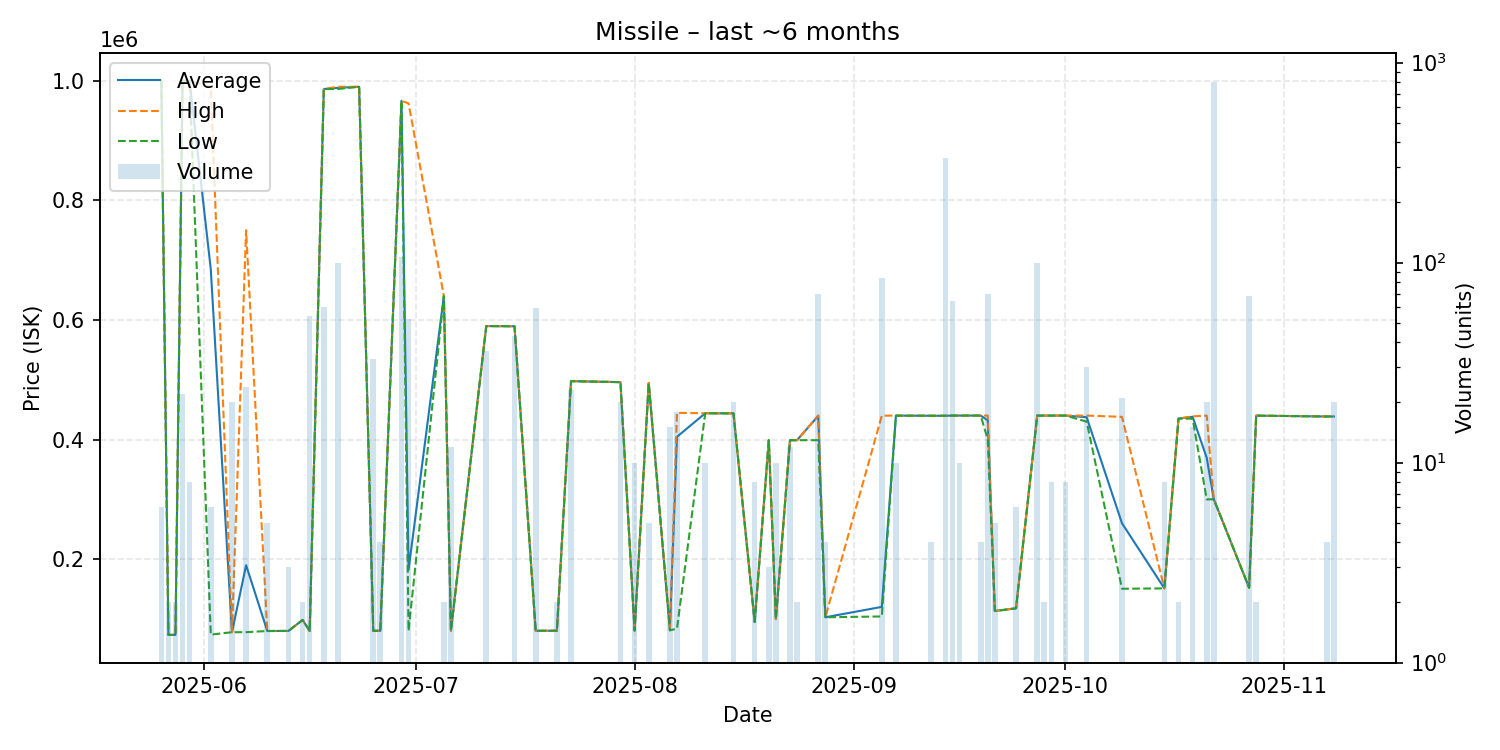

Values plotted in this chart, from the file beside it:
date, average, highest, lowest, order_count, volume
2025-05-26, 999800, 999800, 999800, 1, 6
2025-05-27, 73600, 73600, 73600, 1, 2
2025-05-28, 73600, 73600, 73600, 1, 2
2025-05-29, 999500, 999500, 999500, 2, 22
2025-05-30, 999500, 999500, 999500, 2, 8
2025-06-02, 684607, 989900, 74020, 2, 6
2025-06-05, 78060, 78060, 78060, 1, 20
2025-06-07, 190083, 749900, 78120, 2, 24
2025-06-10, 80060, 80060, 80060, 2, 5
2025-06-13, 80180, 80180, 80180, 1, 3
2025-06-15, 98580, 98580, 98580, 1, 2
2025-06-16, 80290, 80290, 80290, 1, 54
2025-06-18, 985900, 985900, 985900, 1, 60
2025-06-20, 987790, 989700, 985900, 3, 100
2025-06-23, 989700, 989700, 989700, 1, 1
2025-06-25, 80410, 80410, 80410, 2, 33
2025-06-26, 80410, 80410, 80410, 1, 4
2025-06-29, 966200, 966200, 966200, 3, 106
2025-06-30, 182120, 961900, 80410, 3, 52
2025-07-05, 639900, 639900, 639900, 1, 2
2025-07-06, 80470, 80470, 80470, 1, 12
2025-07-11, 589700, 589700, 589700, 3, 36
2025-07-15, 589400, 589400, 589400, 1, 43
2025-07-18, 80470, 80470, 80470, 2, 59
2025-07-21, 80510, 80510, 80510, 1, 2
2025-07-23, 497657, 497700, 497600, 3, 23
2025-07-30, 496000, 496000, 496000, 1, 20
2025-08-01, 80780, 80780, 80780, 1, 10
2025-08-03, 494580, 494600, 494500, 2, 5
2025-08-06, 81260, 81260, 81260, 1, 15
2025-08-07, 404622, 444700, 84000, 2, 18
2025-08-11, 444000, 444000, 444000, 1, 10
2025-08-15, 443800, 443800, 443800, 2, 20
2025-08-18, 95040, 95040, 95040, 1, 8
2025-08-20, 399000, 399000, 399000, 1, 3
2025-08-21, 100000, 100000, 100000, 1, 10
2025-08-23, 398917, 399000, 398900, 2, 12
2025-08-24, 399000, 399000, 399000, 1, 2
2025-08-27, 439710, 440300, 399000, 4, 70
2025-08-28, 103000, 103000, 103000, 1, 4
2025-09-05, 120381, 440000, 104400, 2, 84
2025-09-07, 440000, 440000, 440000, 1, 10
2025-09-12, 439800, 439800, 439800, 1, 4
2025-09-14, 439800, 439800, 439800, 2, 335
2025-09-15, 440100, 440100, 440100, 2, 64
2025-09-16, 440100, 440100, 440100, 1, 10
2025-09-19, 440100, 440100, 440100, 1, 4
2025-09-20, 432080, 440100, 400000, 2, 70
2025-09-21, 113500, 113500, 113500, 1, 5
2025-09-24, 118000, 118000, 118000, 1, 6
2025-09-27, 440100, 440100, 440100, 1, 100
2025-09-28, 440100, 440100, 440100, 1, 2
2025-09-29, 440100, 440100, 440100, 1, 8
2025-10-01, 440100, 440100, 440100, 1, 8
2025-10-04, 437407, 440100, 430000, 2, 30
2025-10-09, 260195, 438000, 150700, 3, 21
2025-10-15, 151300, 151300, 151300, 1, 8
2025-10-17, 435000, 435000, 435000, 1, 2
2025-10-19, 438080, 438900, 435000, 4, 15
2025-10-21, 369500, 440000, 300000, 3, 20
... 5 more rows
